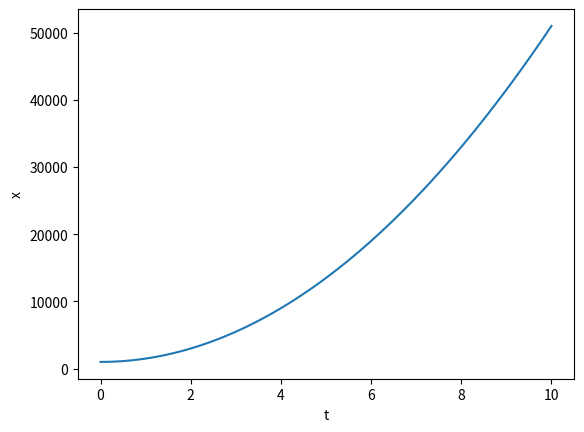

The matplotlib source for this figure:
# [redacted]
# CST-305
# Topic 1 Project 1: Visualize ODE with SciPy
# [redacted]

# For this project, I am simulating an ODE for the GCU Internet Speed
# Packages used: numpy, matplotlib, scipy
# Implementation approach: developed an ODE function using scypi.odeint (outlined in documentation)
# Found internet speed and graphed results using plt.plot() from matplotlib

import numpy as np                          # import numpy for array space
import matplotlib.pyplot as plt             # import matplotlib to graph function
from scipy.integrate import odeint          # import scipy to use the ordinary differencial equation integral function

# function dx_dt solves for the Number of Packets per Second 
# by taking the Number of Packets times Time
def dx_dt(x, t, k):                         # dx/dt = Number of Packets per Second
    return k * t                            # return the value generated from k * t

ts = np.linspace(0, 10, 100)                # t     = Time(Seconds)
x = 1000                                    # x     = Number of Packets
k = 1000                                    # k     = Initial Number of Packets

xs = odeint(dx_dt, k, ts, args=(x,))        # function to find the ODE Integral of x and t

# matplotlib graph displaying number of packets over time
plt.xlabel("t")
plt.ylabel("x")
plt.plot(ts, xs)
plt.show()